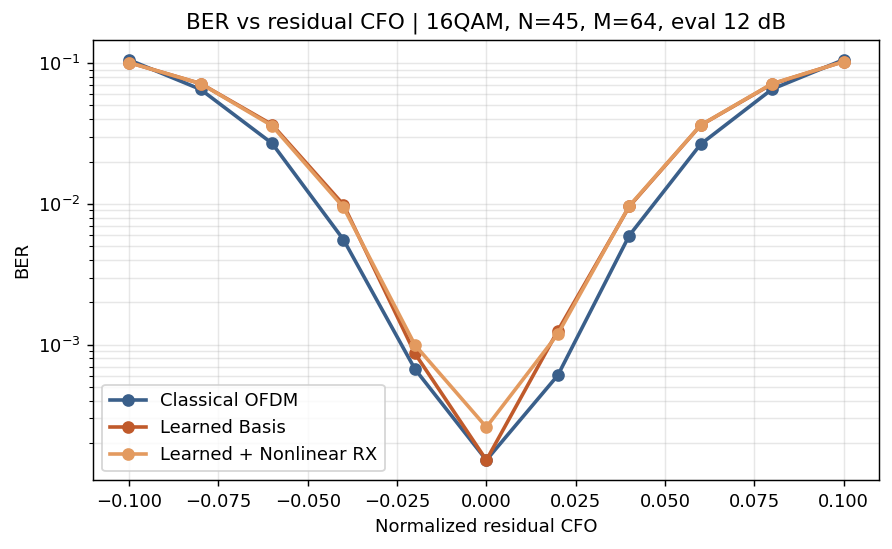

Data behind this chart, as committed beside it:
method, modulation, N, M, K, R, N_data, N_pilots, N_guard, payload_region_fraction, payload_fraction, train_ebn0_db, eval_ebn0_db, eps, ber, ser, evm, bit_errors, bit_total, pilot_symbol_mse, cfo_est_mae, cfo_est_bias, mean_estimated_eps, method_label
OFDM, 16QAM, 45, 64, 50, 5, 45, 4, 10, 0.7812, 0.7031, 15.0, 12.0, -0.1, 0.1054, 0.4079, 0.3728, 4856, 46080, , , , , Classical OFDM
Learned, 16QAM, 45, 64, 50, 5, 45, 4, 10, 0.7812, 0.7031, 15.0, 12.0, -0.1, 0.1008, 0.3691, 0.3764, 4645, 46080, , , , , Learned Basis
LearnedNonlinear, 16QAM, 45, 64, 50, 5, 45, 4, 10, 0.7812, 0.7031, 15.0, 12.0, -0.1, 0.1007, 0.3703, 0.378, 4640, 46080, , , , , Learned + Nonlinear RX
OFDM, 16QAM, 45, 64, 50, 5, 45, 4, 10, 0.7812, 0.7031, 15.0, 12.0, -0.08, 0.06502, 0.2556, 0.3097, 2996, 46080, , , , , Classical OFDM
Learned, 16QAM, 45, 64, 50, 5, 45, 4, 10, 0.7812, 0.7031, 15.0, 12.0, -0.08, 0.07151, 0.2771, 0.3115, 3295, 46080, , , , , Learned Basis
LearnedNonlinear, 16QAM, 45, 64, 50, 5, 45, 4, 10, 0.7812, 0.7031, 15.0, 12.0, -0.08, 0.07157, 0.2773, 0.313, 3298, 46080, , , , , Learned + Nonlinear RX
OFDM, 16QAM, 45, 64, 50, 5, 45, 4, 10, 0.7812, 0.7031, 15.0, 12.0, -0.06, 0.02693, 0.1068, 0.2479, 1241, 46080, , , , , Classical OFDM
Learned, 16QAM, 45, 64, 50, 5, 45, 4, 10, 0.7812, 0.7031, 15.0, 12.0, -0.06, 0.03659, 0.1453, 0.2489, 1686, 46080, , , , , Learned Basis
LearnedNonlinear, 16QAM, 45, 64, 50, 5, 45, 4, 10, 0.7812, 0.7031, 15.0, 12.0, -0.06, 0.03589, 0.1428, 0.2498, 1654, 46080, , , , , Learned + Nonlinear RX
OFDM, 16QAM, 45, 64, 50, 5, 45, 4, 10, 0.7812, 0.7031, 15.0, 12.0, -0.04, 0.005577, 0.02231, 0.1888, 257, 46080, , , , , Classical OFDM
Learned, 16QAM, 45, 64, 50, 5, 45, 4, 10, 0.7812, 0.7031, 15.0, 12.0, -0.04, 0.009874, 0.0395, 0.1927, 455, 46080, , , , , Learned Basis
LearnedNonlinear, 16QAM, 45, 64, 50, 5, 45, 4, 10, 0.7812, 0.7031, 15.0, 12.0, -0.04, 0.009462, 0.03767, 0.1936, 436, 46080, , , , , Learned + Nonlinear RX
OFDM, 16QAM, 45, 64, 50, 5, 45, 4, 10, 0.7812, 0.7031, 15.0, 12.0, -0.02, 0.0006727, 0.002691, 0.1432, 31, 46080, , , , , Classical OFDM
Learned, 16QAM, 45, 64, 50, 5, 45, 4, 10, 0.7812, 0.7031, 15.0, 12.0, -0.02, 0.0008681, 0.003472, 0.1481, 40, 46080, , , , , Learned Basis
LearnedNonlinear, 16QAM, 45, 64, 50, 5, 45, 4, 10, 0.7812, 0.7031, 15.0, 12.0, -0.02, 0.0009983, 0.003993, 0.1486, 46, 46080, , , , , Learned + Nonlinear RX
OFDM, 16QAM, 45, 64, 50, 5, 45, 4, 10, 0.7812, 0.7031, 15.0, 12.0, 0.0, 0.0001519, 0.0006076, 0.125, 7, 46080, , , , , Classical OFDM
Learned, 16QAM, 45, 64, 50, 5, 45, 4, 10, 0.7812, 0.7031, 15.0, 12.0, 0.0, 0.0001519, 0.0006076, 0.1299, 7, 46080, , , , , Learned Basis
LearnedNonlinear, 16QAM, 45, 64, 50, 5, 45, 4, 10, 0.7812, 0.7031, 15.0, 12.0, 0.0, 0.0002604, 0.001042, 0.13, 12, 46080, , , , , Learned + Nonlinear RX
OFDM, 16QAM, 45, 64, 50, 5, 45, 4, 10, 0.7812, 0.7031, 15.0, 12.0, 0.02, 0.0006076, 0.002431, 0.146, 28, 46080, , , , , Classical OFDM
Learned, 16QAM, 45, 64, 50, 5, 45, 4, 10, 0.7812, 0.7031, 15.0, 12.0, 0.02, 0.001259, 0.005035, 0.1498, 58, 46080, , , , , Learned Basis
LearnedNonlinear, 16QAM, 45, 64, 50, 5, 45, 4, 10, 0.7812, 0.7031, 15.0, 12.0, 0.02, 0.001194, 0.004687, 0.15, 55, 46080, , , , , Learned + Nonlinear RX
OFDM, 16QAM, 45, 64, 50, 5, 45, 4, 10, 0.7812, 0.7031, 15.0, 12.0, 0.04, 0.005968, 0.02378, 0.1904, 275, 46080, , , , , Classical OFDM
Learned, 16QAM, 45, 64, 50, 5, 45, 4, 10, 0.7812, 0.7031, 15.0, 12.0, 0.04, 0.009592, 0.03828, 0.1936, 442, 46080, , , , , Learned Basis
LearnedNonlinear, 16QAM, 45, 64, 50, 5, 45, 4, 10, 0.7812, 0.7031, 15.0, 12.0, 0.04, 0.009679, 0.03872, 0.1938, 446, 46080, , , , , Learned + Nonlinear RX
OFDM, 16QAM, 45, 64, 50, 5, 45, 4, 10, 0.7812, 0.7031, 15.0, 12.0, 0.06, 0.02656, 0.1058, 0.2464, 1224, 46080, , , , , Classical OFDM
Learned, 16QAM, 45, 64, 50, 5, 45, 4, 10, 0.7812, 0.7031, 15.0, 12.0, 0.06, 0.0362, 0.1437, 0.2509, 1668, 46080, , , , , Learned Basis
LearnedNonlinear, 16QAM, 45, 64, 50, 5, 45, 4, 10, 0.7812, 0.7031, 15.0, 12.0, 0.06, 0.03624, 0.1439, 0.2512, 1670, 46080, , , , , Learned + Nonlinear RX
OFDM, 16QAM, 45, 64, 50, 5, 45, 4, 10, 0.7812, 0.7031, 15.0, 12.0, 0.08, 0.0653, 0.2566, 0.3108, 3009, 46080, , , , , Classical OFDM
Learned, 16QAM, 45, 64, 50, 5, 45, 4, 10, 0.7812, 0.7031, 15.0, 12.0, 0.08, 0.07105, 0.275, 0.3126, 3274, 46080, , , , , Learned Basis
LearnedNonlinear, 16QAM, 45, 64, 50, 5, 45, 4, 10, 0.7812, 0.7031, 15.0, 12.0, 0.08, 0.07144, 0.2763, 0.3133, 3292, 46080, , , , , Learned + Nonlinear RX
OFDM, 16QAM, 45, 64, 50, 5, 45, 4, 10, 0.7812, 0.7031, 15.0, 12.0, 0.1, 0.1056, 0.4091, 0.3714, 4867, 46080, , , , , Classical OFDM
Learned, 16QAM, 45, 64, 50, 5, 45, 4, 10, 0.7812, 0.7031, 15.0, 12.0, 0.1, 0.1025, 0.3789, 0.3783, 4722, 46080, , , , , Learned Basis
LearnedNonlinear, 16QAM, 45, 64, 50, 5, 45, 4, 10, 0.7812, 0.7031, 15.0, 12.0, 0.1, 0.1022, 0.3799, 0.3791, 4711, 46080, , , , , Learned + Nonlinear RX
